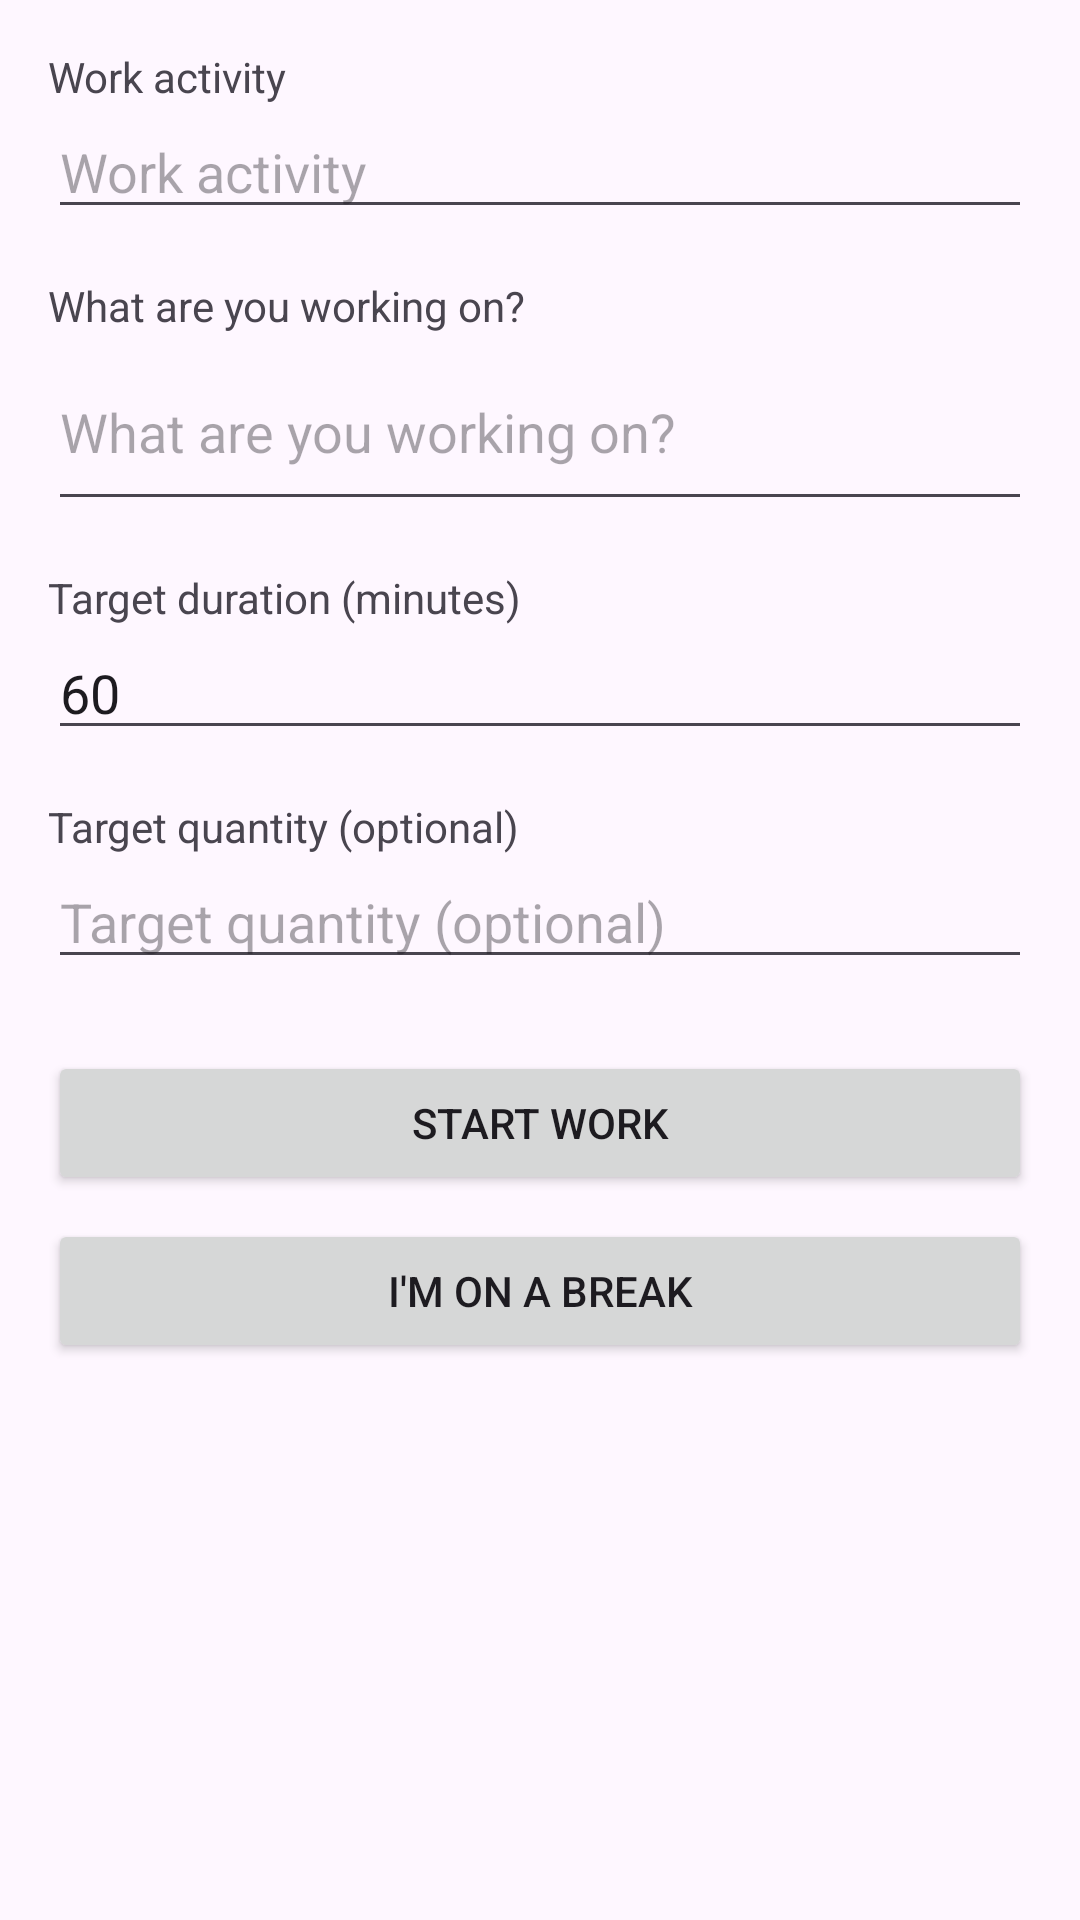

Android layout source for this screen:
<!-- AndroidManifest.xml: application theme Theme.MMWatcher -->
<!-- res/layout/activity_start_work.xml -->
<?xml version="1.0" encoding="utf-8"?>
<ScrollView xmlns:android="http://schemas.android.com/apk/res/android"
    android:layout_width="match_parent"
    android:layout_height="match_parent"
    android:fillViewport="true">

    <LinearLayout
        android:layout_width="match_parent"
        android:layout_height="wrap_content"
        android:orientation="vertical"
        android:padding="16dp">

        <TextView
            android:id="@+id/tvQueueHint"
            android:layout_width="match_parent"
            android:layout_height="wrap_content"
            android:layout_marginBottom="12dp"
            android:padding="8dp"
            android:textStyle="bold"
            android:visibility="gone" />

        <TextView
            android:layout_width="wrap_content"
            android:layout_height="wrap_content"
            android:text="@string/work_activity" />

        <AutoCompleteTextView
            android:id="@+id/etActivity"
            android:layout_width="match_parent"
            android:layout_height="wrap_content"
            android:completionThreshold="1"
            android:hint="@string/work_activity"
            android:inputType="text" />

        <TextView
            android:layout_width="wrap_content"
            android:layout_height="wrap_content"
            android:layout_marginTop="16dp"
            android:text="@string/description" />

        <EditText
            android:id="@+id/etDescription"
            android:layout_width="match_parent"
            android:layout_height="wrap_content"
            android:hint="@string/description"
            android:inputType="textMultiLine|textCapSentences"
            android:minLines="2" />

        <TextView
            android:layout_width="wrap_content"
            android:layout_height="wrap_content"
            android:layout_marginTop="16dp"
            android:text="@string/duration_minutes" />

        <EditText
            android:id="@+id/etMinutes"
            android:layout_width="match_parent"
            android:layout_height="wrap_content"
            android:hint="@string/duration_minutes"
            android:inputType="number"
            android:text="60" />

        <TextView
            android:layout_width="wrap_content"
            android:layout_height="wrap_content"
            android:layout_marginTop="16dp"
            android:text="@string/target_qty" />

        <EditText
            android:id="@+id/etQty"
            android:layout_width="match_parent"
            android:layout_height="wrap_content"
            android:hint="@string/target_qty"
            android:inputType="numberDecimal" />

        <Button
            android:id="@+id/btnStart"
            android:layout_width="match_parent"
            android:layout_height="wrap_content"
            android:layout_marginTop="24dp"
            android:text="@string/start_work" />

        <Button
            android:id="@+id/btnBreak"
            android:layout_width="match_parent"
            android:layout_height="wrap_content"
            android:layout_marginTop="8dp"
            android:text="@string/take_break" />

        <ProgressBar
            android:id="@+id/progress"
            android:layout_width="wrap_content"
            android:layout_height="wrap_content"
            android:layout_gravity="center_horizontal"
            android:layout_marginTop="16dp"
            android:visibility="gone" />
    </LinearLayout>
</ScrollView>
<!-- resources referenced by this layout -->
<resources>
  <string name="description">What are you working on?</string>
  <string name="duration_minutes">Target duration (minutes)</string>
  <string name="start_work">Start Work</string>
  <string name="take_break">I\'m on a break</string>
  <string name="target_qty">Target quantity (optional)</string>
  <string name="work_activity">Work activity</string>
  <style name="Theme.MMWatcher" parent="Theme.Material3.DayNight">
          <item name="colorPrimary">@color/blue</item>
          <item name="colorPrimaryDark">@color/blue_dark</item>
          <item name="colorOnPrimary">@color/white</item>
          <item name="android:statusBarColor" tools:targetApi="l">@color/blue_dark</item>
      </style>
  <color name="blue">#0B5FFF</color>
  <color name="blue_dark">#0942B8</color>
  <color name="white">#FFFFFF</color>
</resources>
